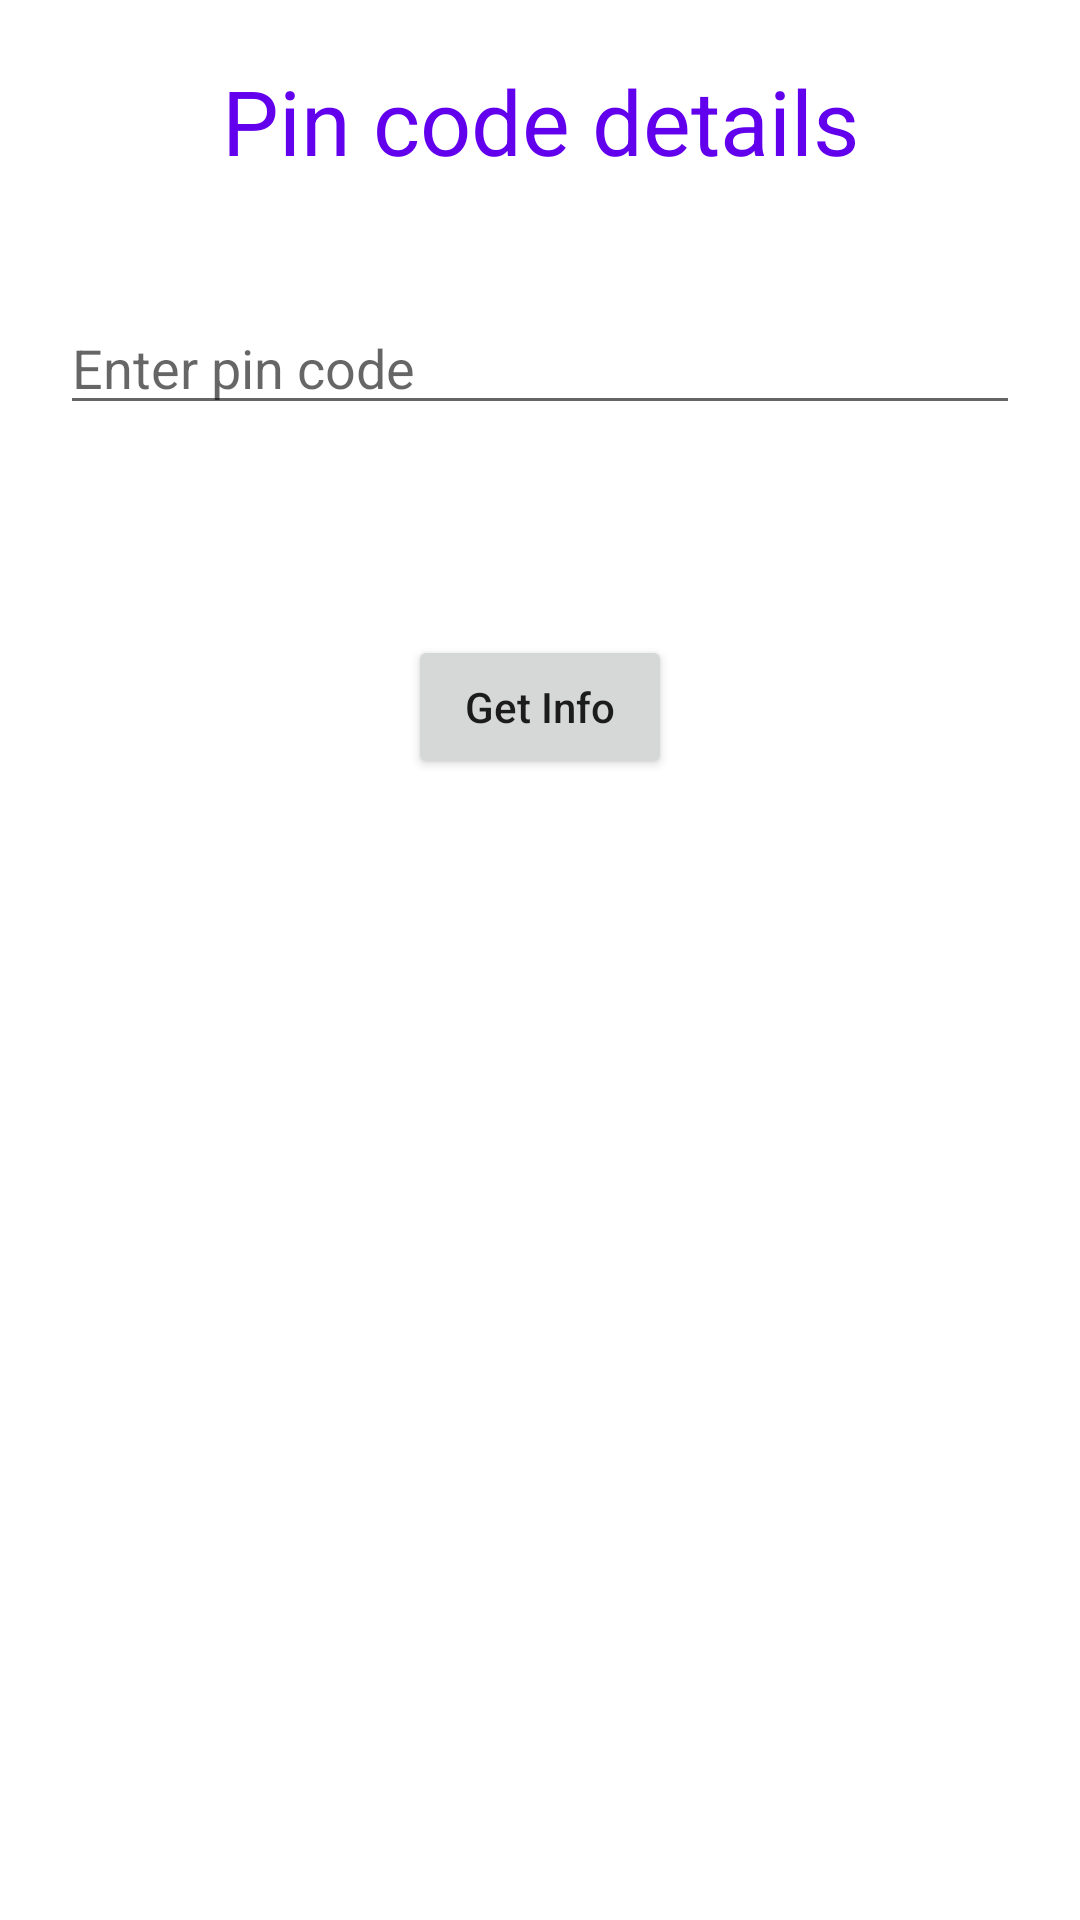

Write the Android layout XML for this screen, with the resource values it uses.
<!-- AndroidManifest.xml: application theme Theme.IndianPinCode -->
<!-- res/layout/activity_dashboard.xml -->
<?xml version="1.0" encoding="utf-8"?>
    <LinearLayout
        xmlns:android="http://schemas.android.com/apk/res/android"
        xmlns:tools="http://schemas.android.com/tools"
        android:layout_width="match_parent"
        android:layout_height="match_parent"
        android:orientation="vertical"
        tools:context=".Dashboard">

        <TextView
            android:layout_width="match_parent"
            android:layout_height="wrap_content"
            android:layout_margin="20dp"
            android:text="Pin code details"
            android:textAlignment="center"
            android:textColor="@color/purple_500"
            android:textSize="30sp" />

        <EditText
            android:id="@+id/inputEdt"
            android:layout_width="match_parent"
            android:layout_height="wrap_content"
            android:layout_margin="20dp"
            android:hint="Enter pin code"
            android:importantForAutofill="no"
            android:inputType="number"
            android:maxLines="1"
            android:singleLine="true" />

        <Button
            android:id="@+id/getInfoBtn"
            android:layout_width="wrap_content"
            android:layout_height="wrap_content"
            android:layout_gravity="center_horizontal"
            android:layout_marginTop="50dp"
            android:text="Get Info"
            android:textAllCaps="false" />

        <TextView
            android:id="@+id/detailsTxt"
            android:layout_width="match_parent"
            android:layout_height="wrap_content"
            android:layout_margin="20dp"
            android:padding="10dp"
            android:textAlignment="center"
            android:textAllCaps="false"
            android:textColor="@color/purple_500"
            android:textSize="20sp" />

    </LinearLayout>
<!-- resources referenced by this layout -->
<resources>
  <color name="purple_500">#FF6200EE</color>
  <style name="Theme.IndianPinCode" parent="Theme.MaterialComponents.DayNight.DarkActionBar">
          
          <item name="colorPrimary">@color/purple_500</item>
          <item name="colorPrimaryVariant">@color/purple_700</item>
          <item name="colorOnPrimary">@color/white</item>
          
          <item name="colorSecondary">@color/teal_200</item>
          <item name="colorSecondaryVariant">@color/teal_700</item>
          <item name="colorOnSecondary">@color/black</item>
          
          <item name="android:statusBarColor" tools:targetApi="l">?attr/colorPrimaryVariant</item>
          
      </style>
  <color name="purple_700">#FF3700B3</color>
  <color name="white">#FFFFFFFF</color>
  <color name="teal_200">#FF03DAC5</color>
  <color name="teal_700">#FF018786</color>
  <color name="black">#FF000000</color>
</resources>
